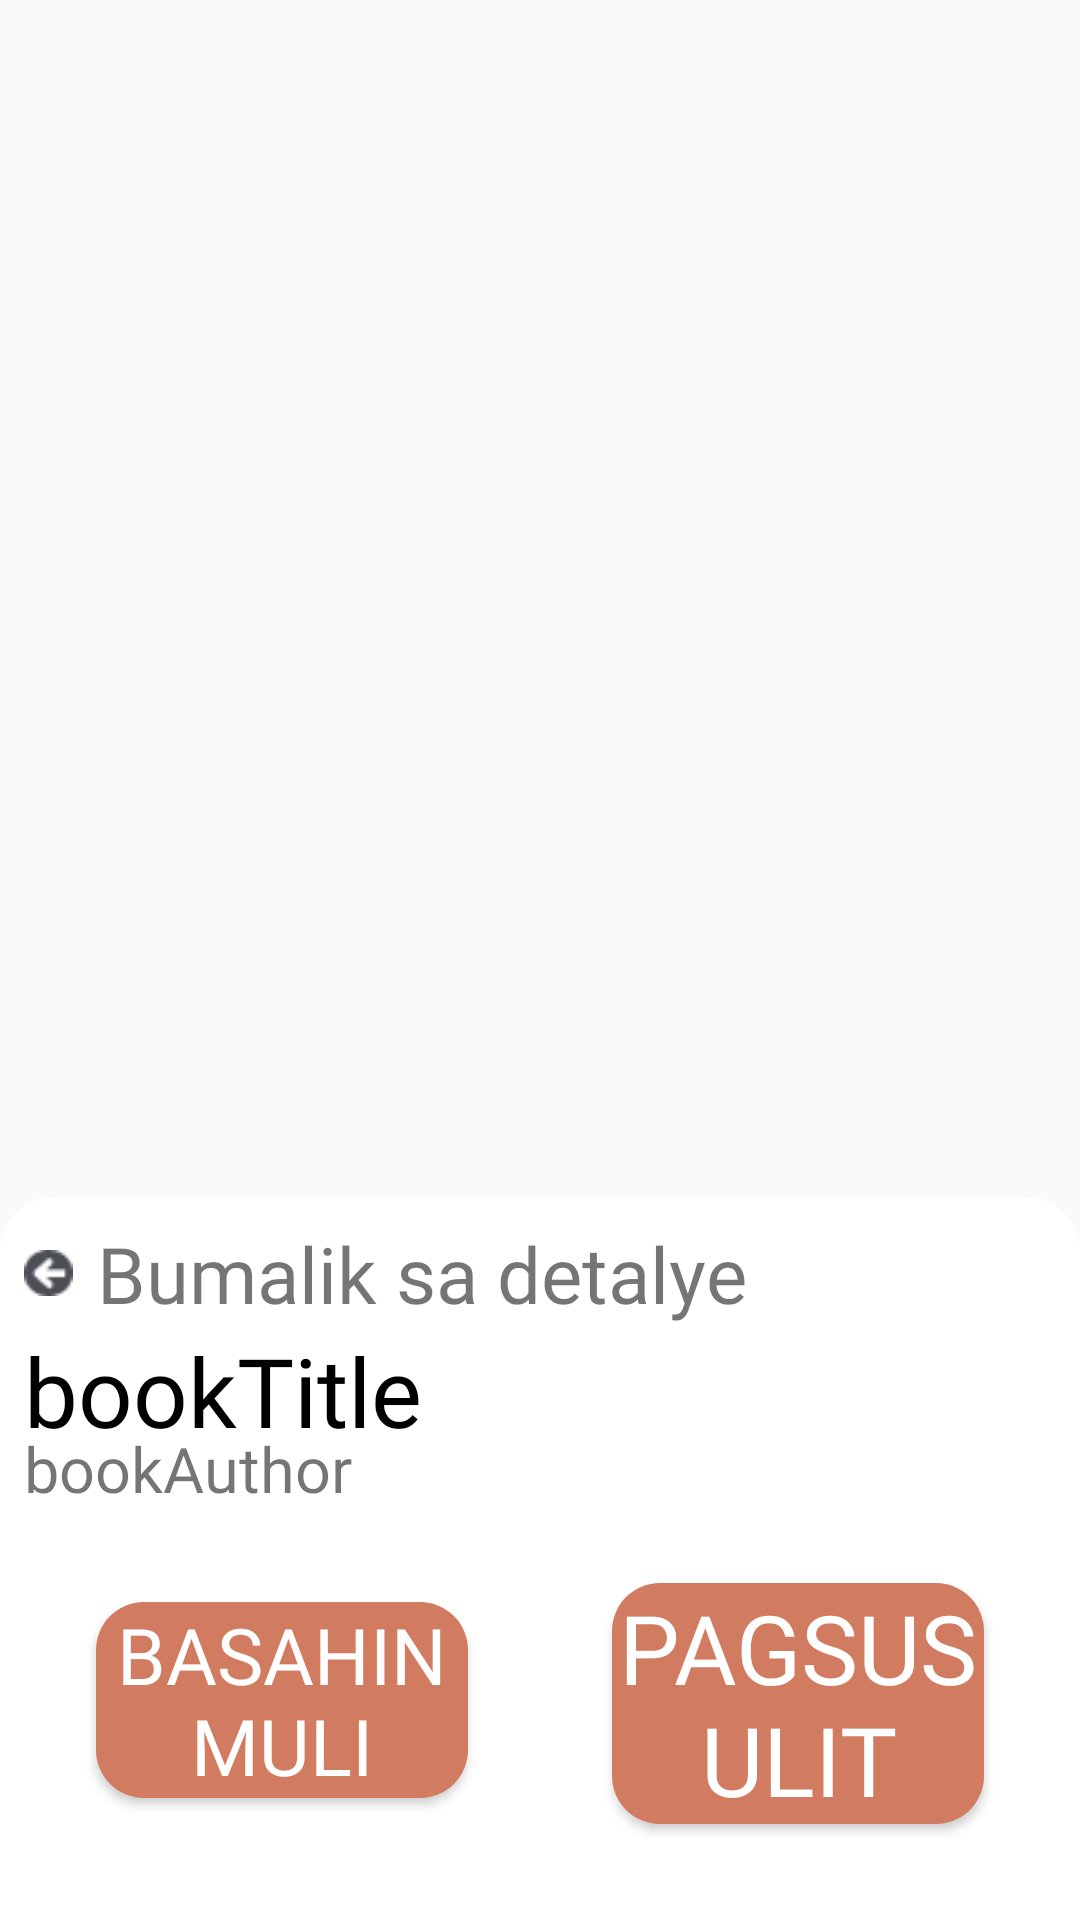

Android layout source for this screen:
<!-- AndroidManifest.xml: application theme Theme.AppCompat.Light.NoActionBar -->
<!-- res/layout/fragment_flip_last_page.xml -->
<?xml version="1.0" encoding="utf-8"?>
<RelativeLayout xmlns:android="http://schemas.android.com/apk/res/android"
    xmlns:app="http://schemas.android.com/apk/res-auto"
    android:layout_width="match_parent"
    android:layout_height="match_parent">

    <ImageView
        android:id="@+id/imageViewBGlast"
        android:layout_width="match_parent"
        android:layout_height="match_parent"

        android:scaleType="centerCrop"
        />

    <LinearLayout
        android:layout_width="match_parent"
        android:layout_height="wrap_content"
        android:layout_alignParentBottom="true"
        android:background="@drawable/rounded_corner_shape2"
        android:backgroundTint="@color/white"
        android:orientation="vertical"

        android:padding="@dimen/low"
        >
        <LinearLayout
            android:id="@+id/homeback"
            android:layout_width="match_parent"
            android:layout_height="wrap_content"
            android:orientation="horizontal"
            android:weightSum="1"
            android:gravity="center"
            >
            <ImageView
                android:layout_width="18dp"
                android:layout_height="18dp"
                android:src="@drawable/back_button"
                android:layout_weight="0.1"
                >


            </ImageView>
            <TextView
                android:layout_width="match_parent"
                android:layout_height="wrap_content"
                android:text="Bumalik sa detalye"
                android:gravity="left|center"
                android:fontFamily="@font/dongle_bold"
                android:layout_weight="0.9"
                android:textSize="@dimen/text_somwhatbig"
                android:layout_marginStart="8dp"
                >
            </TextView>

        </LinearLayout>

        <TextView
            android:id="@+id/bookTitleLast"
            android:layout_width="match_parent"
            android:layout_height="wrap_content"
            android:text="bookTitle"
            android:gravity="left"
            android:fontFamily="@font/dongle_bold"

            android:textSize="@dimen/text_header2"
            android:textColor="@color/black"
            >
        </TextView>

        <TextView
            android:id="@+id/bookAuthorLast"
            android:layout_width="match_parent"
            android:layout_height="wrap_content"
            android:text="bookAuthor"

            android:fontFamily="@font/dongle_bold"
            android:gravity="left"
            android:textSize="@dimen/text_hard"
            android:layout_marginTop="-10dp"
            >
        </TextView>

        <LinearLayout
            android:layout_width="match_parent"
            android:layout_height="wrap_content"
            android:orientation="horizontal"
            android:weightSum="1"
            >

            <Button
                android:id="@+id/basahinUlit"
                android:layout_width="match_parent"
                android:layout_height="wrap_content"
                android:background="@drawable/rounded_corner_shape"
                android:backgroundTint="@color/red"
                android:layout_weight="0.5"
                android:layout_margin="@dimen/high"

                android:text="Basahin Muli"
                android:fontFamily="@font/dongle_bold"
                android:textColor="@color/white"
                android:textSize="26dp"

                >
            </Button>

            <Button
                android:id="@+id/Pagsusulit"
                android:layout_width="match_parent"
                android:layout_height="wrap_content"
                android:background="@drawable/rounded_corner_shape"
                android:backgroundTint="@color/red"
                android:layout_weight="0.5"
                android:layout_margin="@dimen/high"

                android:text="Pagsusulit"
                android:fontFamily="@font/dongle_bold"
                android:textColor="@color/white"
                android:textSize="@dimen/text_header2"

                >
            </Button>

        </LinearLayout>
    </LinearLayout>


</RelativeLayout>
<!-- resources referenced by this layout -->
<resources>
  <color name="black">#FF000000</color>
  <color name="red">#D17B60</color>
  <color name="white">#FFFFFFFF</color>
  <dimen name="high">24dp</dimen>
  <dimen name="low">8dp</dimen>
  <dimen name="text_hard">21sp</dimen>
  <dimen name="text_header2">32sp</dimen>
  <dimen name="text_somwhatbig">26sp</dimen>
  <!-- drawable back_button: png bitmap (drawable, 697 bytes) -->
  <!-- drawable rounded_corner_shape (drawable) -->
  <?xml version="1.0" encoding="utf-8"?>
  <shape xmlns:android="http://schemas.android.com/apk/res/android"
      android:shape="rectangle">
      <corners android:radius="16dp" />
      <solid android:color="@color/orange" />
  </shape>
  <!-- drawable rounded_corner_shape2 (drawable) -->
  <?xml version="1.0" encoding="utf-8"?>
  <shape xmlns:android="http://schemas.android.com/apk/res/android"
      android:shape="rectangle">
      <corners
          android:topRightRadius="18dp"
          android:topLeftRadius="18dp"
  
  
          />
      <solid android:color="@color/orange" />
  </shape>
  <color name="orange">#F8BA57</color>
</resources>
